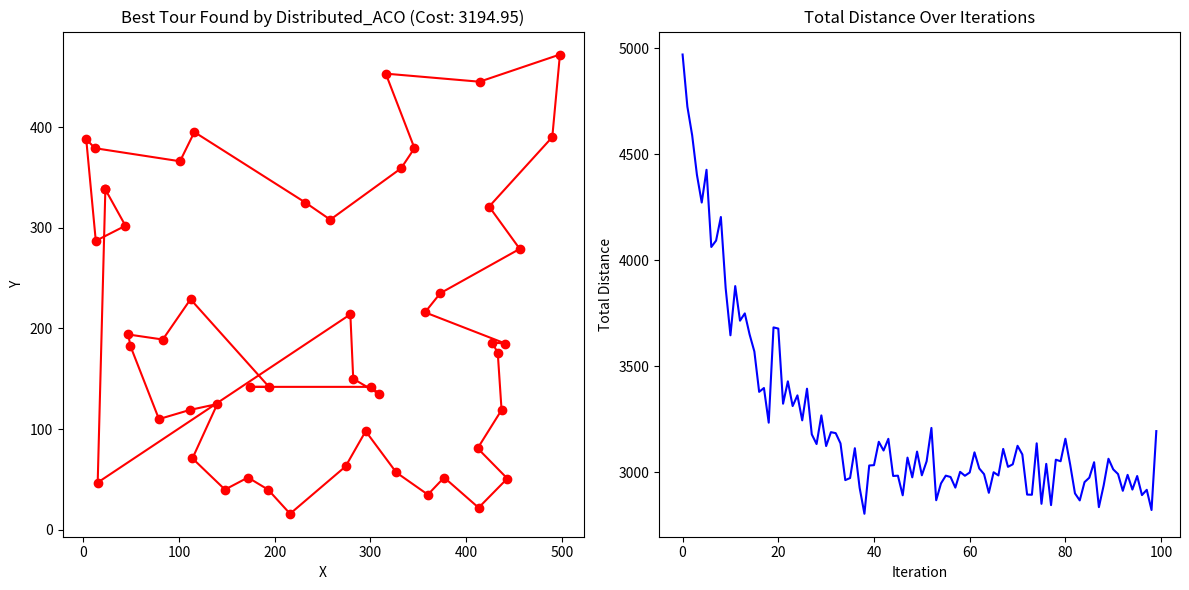

Write Python code to recreate this figure. (Note: this script raises an exception after producing the figure.)
"""
Discrete Ant Colony Optimization (DACO) for Traveling Salesman Problem

This implementation uses a discrete representation for the TSP, focusing on decision variables
(which city to visit next) rather than continuous parameters.
"""

import numpy as np
import matplotlib.pyplot as plt
import random
import time


# ============== PROBLEM REPRESENTATION ==============

class City:
	"""Class representing a city with x,y coordinates"""
	
	def __init__(self, x, y):
		self.x = x
		self.y = y


class Ant:
	"""Class representing an ant in the colony"""
	
	def __init__(self):
		"""Initialize an ant with empty tour and zero cost"""
		self.clear()
		
	def clear(self):
		"""Reset the ant's state"""
		self.tour = []          # List of city indices representing the tour
		self.cost = 0.0         # Total tour distance


# ============== DISCRETE ACO ALGORITHM ==============

class DiscreteACO:
	"""Discrete Ant Colony Optimization algorithm for TSP"""
	
	def __init__(self, cities, distance_function=None, num_ants=50, 
				 alpha=1.0, beta=2.0, evaporation_rate=0.1, q=100.0,
				 initial_pheromone=1.0):
		"""Initialize the Discrete ACO algorithm
		
		Args:
			cities: List of city objects
			distance_function: Function to calculate distance between cities (if None, uses Euclidean)
			num_ants: Number of ants in the colony
			alpha: Importance of pheromone trail (α >= 0)
			beta: Importance of heuristic information (β >= 1)
			evaporation_rate: Pheromone evaporation rate (0 < ρ <= 1)
			q: Pheromone deposit factor
			initial_pheromone: Initial pheromone level on all edges
		"""
		self.cities = cities[:]
		self.num_cities = len(cities)
		
		# If no distance function provided, use Euclidean distance
		if distance_function is None:
			self.distance_function = lambda c1, c2: np.sqrt((c1.x - c2.x)**2 + (c1.y - c2.y)**2)
		else:
			self.distance_function = distance_function
			
		self.num_ants = num_ants
		self.alpha = alpha
		self.beta = beta
		self.evaporation_rate = evaporation_rate
		self.q = q
		
		# Initialize ant colony
		self.ants = [Ant() for _ in range(num_ants)]
		
		# Initialize pheromone matrix with initial values
		self.pheromone = np.ones((self.num_cities, self.num_cities)) * initial_pheromone
		
		# Track best solution found so far
		self.best_ant = None
		self.best_cost = float('inf')
		
	def update(self):
		"""Run one iteration of the algorithm"""
		# Let all ants construct their solutions
		self._construct_solutions()
		
		# Update pheromones
		self._update_pheromones()
		
		# Update best solution
		self._update_best_solution()
	
	def _construct_solutions(self):
		"""Let all ants construct their solutions"""
		# Reset all ants
		for ant in self.ants:
			ant.clear()
			
			# Create list of unvisited cities
			unvisited = list(range(self.num_cities))
			
			# Select random starting city
			start_city = random.choice(unvisited)
			ant.tour.append(start_city)
			unvisited.remove(start_city)
			
			# Construct the rest of the tour
			current_city = start_city
			while unvisited:
				# Calculate probabilities for all unvisited cities
				probs = []
				for next_city in unvisited:
					# Calculate attractiveness using pheromone and heuristic information
					pheromone = self.pheromone[current_city][next_city] ** self.alpha
					# Heuristic is inversely proportional to distance
					heuristic = (1.0 / self.distance_function(self.cities[current_city], 
														 self.cities[next_city])) ** self.beta
					probs.append(pheromone * heuristic)
				
				# Normalize probabilities
				probs = np.array(probs)
				prob_sum = np.sum(probs)
				if prob_sum > 0:
					probs = probs / prob_sum
				else:
					# If all pheromones are zero, use equal probability
					probs = np.ones(len(unvisited)) / len(unvisited)
				
				# Select next city
				next_index = np.random.choice(len(unvisited), p=probs)
				next_city = unvisited[next_index]
				
				# Add to tour and update current city
				ant.tour.append(next_city)
				current_city = next_city
				unvisited.remove(next_city)
			
			# Calculate tour cost
			for i in range(len(ant.tour) - 1):
				ant.cost += self.distance_function(self.cities[ant.tour[i]], 
											  self.cities[ant.tour[i + 1]])
			
			# Add cost to return to starting city (complete the loop)
			ant.cost += self.distance_function(self.cities[ant.tour[-1]], 
										  self.cities[ant.tour[0]])
	
	def _update_pheromones(self):
		"""Update pheromone trails using the ant solutions"""
		# Evaporate all pheromones
		self.pheromone *= (1.0 - self.evaporation_rate)
		
		# Add new pheromones from each ant's tour
		for ant in self.ants:
			# Pheromone deposit is inversely proportional to tour cost
			deposit = self.q / ant.cost
			
			# Deposit pheromone on all edges in the ant's tour
			for i in range(len(ant.tour) - 1):
				city_i = ant.tour[i]
				city_j = ant.tour[i + 1]
				self.pheromone[city_i][city_j] += deposit
				self.pheromone[city_j][city_i] += deposit  # Symmetric pheromone update
			
			# Close the tour loop
			city_i = ant.tour[-1]
			city_j = ant.tour[0]
			self.pheromone[city_i][city_j] += deposit
			self.pheromone[city_j][city_i] += deposit
	
	def _update_best_solution(self):
		"""Update the best solution found so far"""
		for ant in self.ants:
			if self.best_ant is None or ant.cost < self.best_cost:
				self.best_ant = ant
				self.best_cost = ant.cost
	
	def get_best(self, num=1):
		"""Get the best solutions found so far"""
		sorted_ants = sorted(self.ants, key=lambda a: a.cost)
		return sorted_ants[:num]
	
	def replace_worst(self, children_tours):
		"""Replace worst ants with new solutions (for hybrid approach)"""
		# Calculate costs for child tours
		child_ants = []
		for tour in children_tours:
			new_ant = Ant()
			new_ant.tour = tour
			
			# Calculate tour cost
			for i in range(len(tour) - 1):
				new_ant.cost += self.distance_function(self.cities[tour[i]], self.cities[tour[i + 1]])
			new_ant.cost += self.distance_function(self.cities[tour[-1]], self.cities[tour[0]])
			
			child_ants.append(new_ant)
		
		# Sort ants by cost (descending) to find the worst ones
		self.ants.sort(key=lambda a: a.cost, reverse=True)
		
		# Replace the worst ants with children
		for i, child in enumerate(child_ants):
			if i < len(self.ants):  # Safety check
				self.ants[i] = child
				
				# Update best solution if needed
				if child.cost < self.best_cost:
					self.best_ant = child
					self.best_cost = child.cost
		
		# Re-sort the ants to maintain internal order expectations if needed
		self.ants.sort(key=lambda a: a.cost)


# ============== GENETIC OPERATIONS ==============

def order_crossover(parent1, parent2):
	"""Order crossover operator for permutation encoding"""
	size = len(parent1)
	start, end = sorted(random.sample(range(size), 2))
	
	# Initialize child with placeholder values
	child = [-1] * size
	
	# Copy segment from parent1
	child[start:end+1] = parent1[start:end+1]
	
	# Fill in remaining positions with cities from parent2
	ptr = (end + 1) % size
	for city in parent2:
		if city not in child:
			child[ptr] = city
			ptr = (ptr + 1) % size
	
	return child

def mutate(tour, mutation_rate=0.1):
	"""Swap mutation operator"""
	tour = tour[:]
	if random.random() < mutation_rate:
		i, j = random.sample(range(len(tour)), 2)
		tour[i], tour[j] = tour[j], tour[i]
	return tour

def generate_children(top_ants, num_children, mutation_rate=0.1):
	"""Generate children from top performing ants"""
	children = []
	
	while len(children) < num_children:
		parent1 = random.choice(top_ants).tour
		parent2 = random.choice(top_ants).tour
		
		if parent1 != parent2:
			child_tour = order_crossover(parent1, parent2)
			child_tour = mutate(child_tour, mutation_rate)
			children.append(child_tour)
	
	return children


# ============== VISUALIZATION ==============

def visualize_solution(cities, tour, cost, history):
	"""Visualize the TSP solution"""
	# Create figure with two subplots
	plt.figure(figsize=(12, 6))
	
	# Plot the tour
	plt.subplot(1, 2, 1)
	
	# Extract city coordinates from the tour
	x = [cities[city_idx].x for city_idx in tour]
	y = [cities[city_idx].y for city_idx in tour]
	
	# Add the starting city at the end to close the loop
	x.append(cities[tour[0]].x)
	y.append(cities[tour[0]].y)
	
	# Plot cities and tour
	plt.plot(x, y, 'ro-')
	plt.title(f'Best Tour Found by Distributed_ACO (Cost: {cost:.2f})')
	plt.xlabel('X')
	plt.ylabel('Y')
	
	# Plot convergence history
	plt.subplot(1, 2, 2)
	plt.plot(range(len(history)), history, 'b-')
	plt.title('Total Distance Over Iterations')
	plt.xlabel('Iteration')
	plt.ylabel('Total Distance')
	
	plt.tight_layout()
	plt.savefig('assets/distributed_aco_tsp_solution.png', dpi=300)
	plt.show()


# ============== MAIN FUNCTION ==============

def main(seed=None):
	"""Example program that uses Discrete ACO Algorithm for TSP"""
	# Set random seed for reproducibility
	if seed is not None:
		random.seed(seed)
		np.random.seed(seed)
	
	# Problem configuration
	n_cities = 50
	cities = [City(random.randint(0, 500), random.randint(0, 500)) for _ in range(n_cities)]
	
	# Algorithm parameters
	num_ants = 50
	alpha = 1.0
	beta = 2.0
	evaporation_rate = 0.1
	q = 100.0
	iterations = 100
	
	# Create the DACO algorithm
	daco = DiscreteACO(
		cities=cities,
		num_ants=num_ants,
		alpha=alpha,
		beta=beta,
		evaporation_rate=evaporation_rate,
		q=q
	)
	
	# Run the algorithm
	history = np.zeros(iterations)
	
	# Start timing
	start_time = time.time()
	
	# Main loop
	for iteration in range(iterations):
		# Run one iteration
		daco.update()
		
		# Record best cost for history
		best_ant = daco.get_best(1)[0]
		history[iteration] = best_ant.cost
		
		print(f'Iteration {iteration+1:3d}/{iterations} - Best Distance: {best_ant.cost:.2f}')
	
	# Calculate runtime
	runtime = time.time() - start_time
	
	# Get final best solution
	best_ant = daco.get_best(1)[0]
	
	# Output results
	print(f'\nAlgorithm Time Taken: {runtime:.2f} seconds')
	print(f'Best Distance: {best_ant.cost:.2f}')
	print(f'Best Tour: {[int(city) for city in best_ant.tour]}')
	
	# Visualize the results
	visualize_solution(cities, best_ant.tour, best_ant.cost, history)


if __name__ == '__main__':
	main(seed=42)
